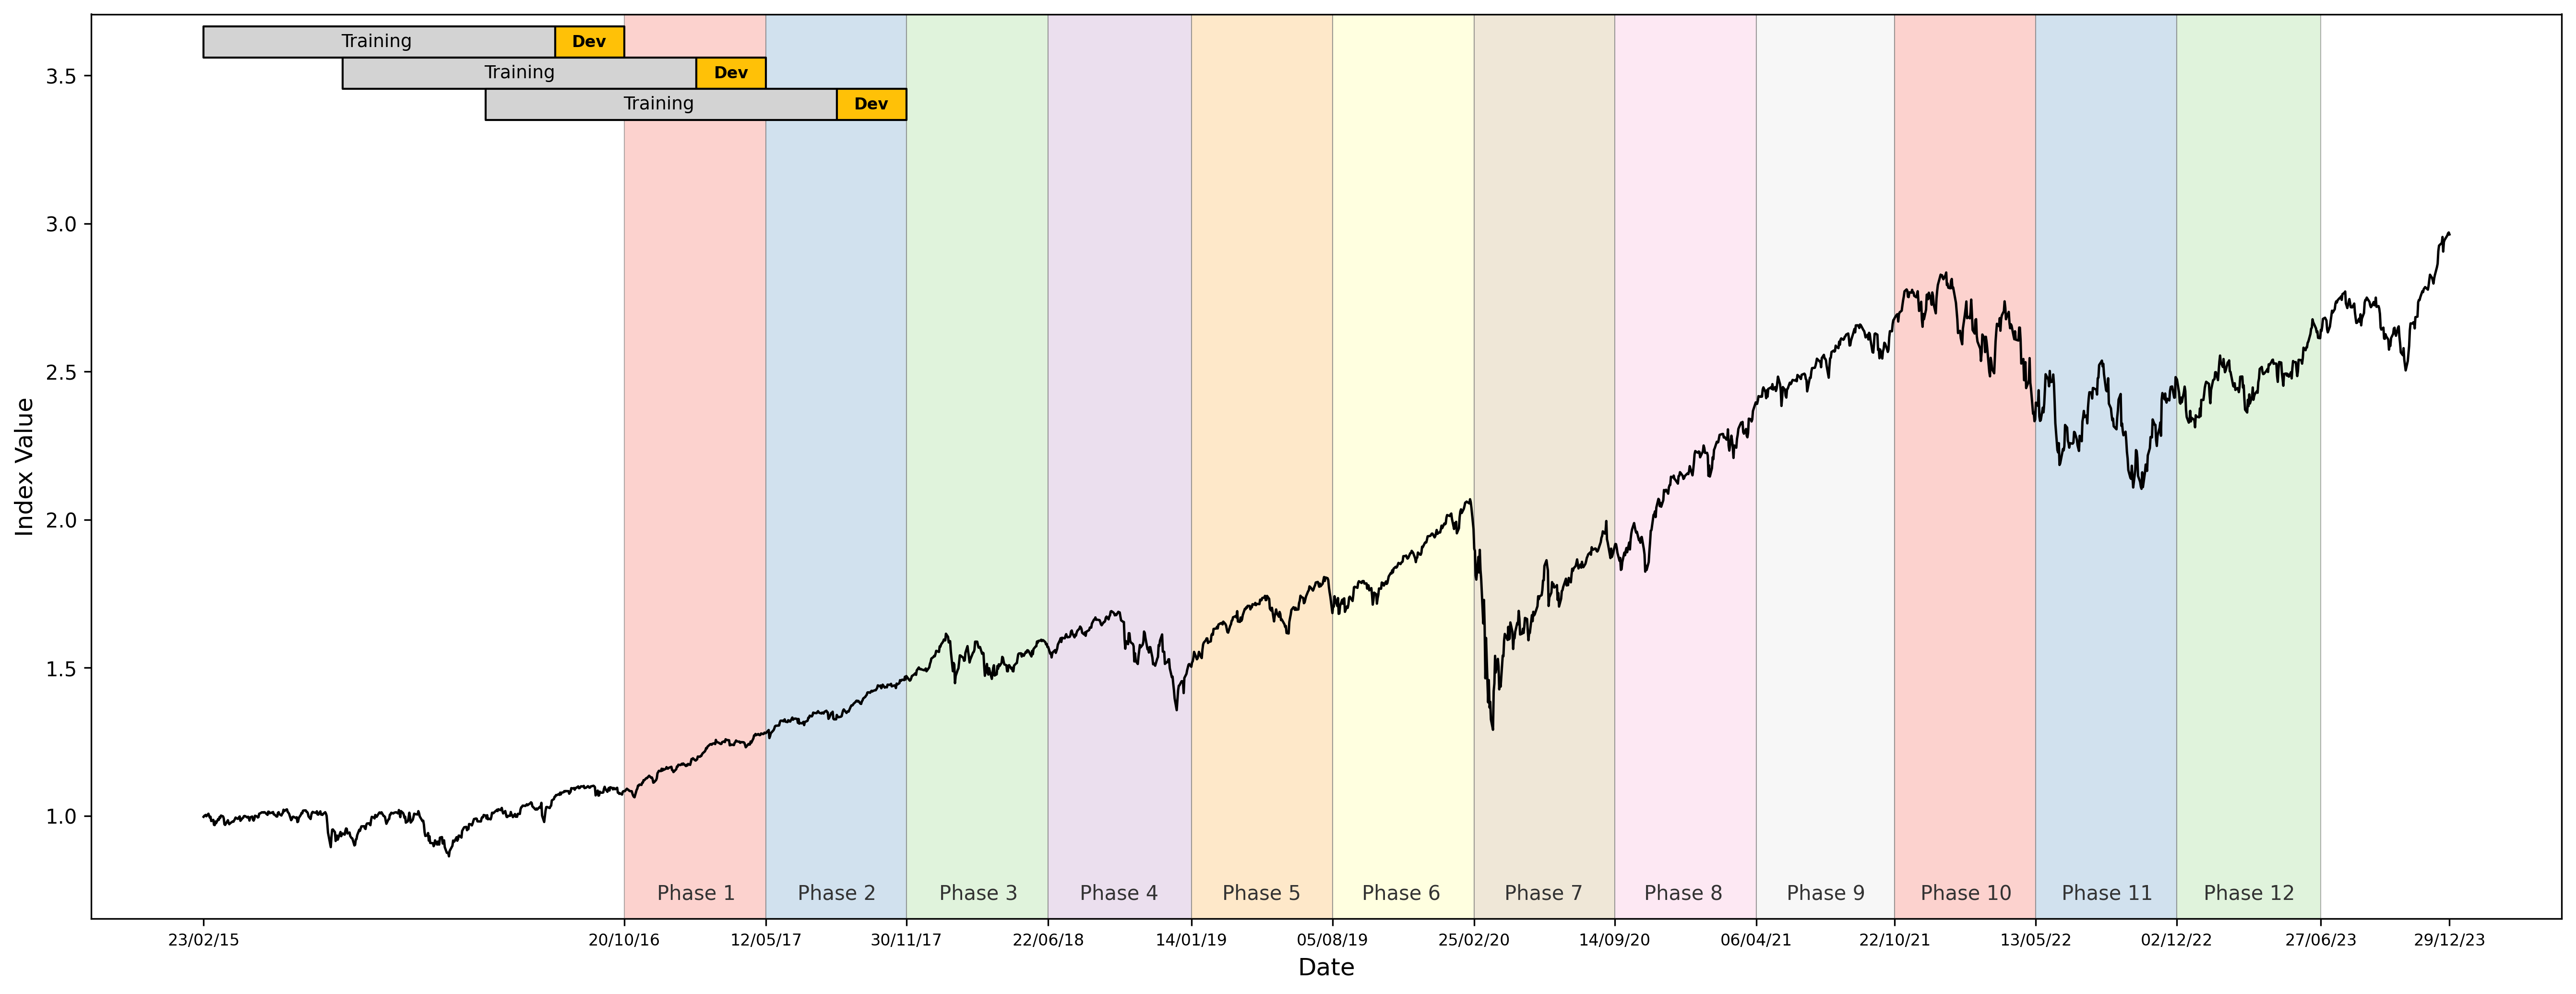

Here is the Python script that generated this plot:
import os
import numpy as np
import pandas as pd
import matplotlib.pyplot as plt

TICKERS_PATH = '../data/tickers.txt'
PRICE_DATA_DIR = '../data/price/'
OUTPUT_FILENAME = 'phase_visualization.png'

TRAIN_DAYS = 350
DEV_DAYS = 70
TEST_DAYS = 140
SLIDE_DAYS = 140
N_PHASES = 12
LOOKBACK = 0  

def create_equal_weighted_index():
    """
    Aggregates returns from all available stocks to create a synthetic 
    equal-weighted market index for visualization purposes.
    """
    print(f"Loading tickers from: {TICKERS_PATH}")
    if not os.path.exists(TICKERS_PATH):
        print(f"Error: {TICKERS_PATH} not found.")
        return None, None

    with open(TICKERS_PATH, 'r') as f:
        tickers = f.read().split()
    
    print(f"Processing {len(tickers)} tickers from: {PRICE_DATA_DIR}...")
    
    all_series = {}
    
    # Load returns for every ticker found in the price directory
    for ticker in tickers:
        file_path = os.path.join(PRICE_DATA_DIR, f'{ticker}.csv')
        if os.path.exists(file_path):
            try:
                df = pd.read_csv(file_path, usecols=['Date', 'Returns'])
                df['Date'] = pd.to_datetime(df['Date'])
                df.set_index('Date', inplace=True)
                
                df = df[~df.index.duplicated(keep='first')]
                all_series[ticker] = df['Returns']
            except Exception as e:
                print(f"Error reading {ticker}: {e}")
        else:
            pass

    if not all_series:
        print("Error: No valid data found.")
        return None, None
    
    print("Aligning dates across all stocks...")
    wide_df = pd.DataFrame(all_series)
    wide_df.sort_index(inplace=True)

    # Calculate mean daily return across all stocks (Equal Weighting)
    mean_daily_return = wide_df.mean(axis=1, skipna=True)
    
    # Convert returns to cumulative asset value
    custom_index_values = (1 + mean_daily_return).cumprod()
    
    dates = custom_index_values.index.values
    values = custom_index_values.values
    
    print(f"Index created successfully. Length: {len(values)} trading days.")
    return dates, values

def plot_improved_visualization(dates, values):
    """
    Plots the market index and overlays colored regions representing 
    the sliding window phases (Test periods) and their training/dev history.
    """
    if dates is None or values is None:
        return

    total_days = len(values)
    FIRST_TEST_START_DAY = LOOKBACK + TRAIN_DAYS + DEV_DAYS 
    
    fig, ax = plt.subplots(figsize=(18, 7))
    
    # Plot the main market index line
    ax.plot(dates, values, color='black', linewidth=1.2, zorder=10)
    
    # Determine Y-axis limits with padding for top bars
    y_min = np.min(values)
    y_max = np.max(values)
    y_range = y_max - y_min
    
    pad_bottom = y_range * 0.10
    pad_top = y_range * 0.35
    
    ax.set_ylim(y_min - pad_bottom, y_max + pad_top)
    
    cmap = plt.get_cmap('Pastel1') 
    phase_boundaries = []
    
    tick_dates = [dates[0]] 
    last_phase_end_date = None
    
    # Loop through phases to draw Test period highlights
    for i in range(N_PHASES):
        test_start_idx = FIRST_TEST_START_DAY + (i * SLIDE_DAYS)
        test_end_idx = test_start_idx + TEST_DAYS
        
        if test_end_idx >= total_days:
            break
            
        d_test_start = dates[test_start_idx]
        d_test_end = dates[test_end_idx]
        
        tick_dates.append(d_test_start)
        
        last_phase_end_date = d_test_end
        
        # Draw colored vertical span for the Test period
        color = cmap(i % 9) 
        ax.axvspan(d_test_start, d_test_end, color=color, alpha=0.6, ec='gray', lw=0.5)
        
        # Label the phase
        mid_point_idx = test_start_idx + (TEST_DAYS // 2)
        label_y_pos = (y_min - pad_bottom) + (pad_bottom * 0.4)
        
        ax.text(dates[mid_point_idx], label_y_pos, 
                f"Phase {i+1}", 
                rotation=0, 
                ha='center', va='center', fontsize=10, color='#333333')

        # Store indices to draw Training/Dev bars later
        dev_start_idx = test_start_idx - DEV_DAYS
        train_start_idx = dev_start_idx - TRAIN_DAYS
        
        phase_boundaries.append({
            'train_idxs': (train_start_idx, dev_start_idx),
            'dev_idxs': (dev_start_idx, test_start_idx)
        })
        
    if last_phase_end_date is not None:
        tick_dates.append(last_phase_end_date)
    
    # Handle the final date tick
    last_date = dates[-1]
    if last_phase_end_date is not None:
        ts_last_phase = pd.to_datetime(last_phase_end_date)
        ts_last_date = pd.to_datetime(last_date)
        
        if ts_last_date != ts_last_phase:
            tick_dates.append(last_date)
    else:
        tick_dates.append(last_date)
        
    tick_dates = pd.to_datetime(tick_dates).unique()
    tick_dates = sorted(tick_dates)

    # Draw horizontal bars at the top to visualize Train/Dev splits for the first few phases
    bar_height = y_range * 0.05
    current_y_top = ax.get_ylim()[1] - (y_range * 0.02)
    
    for i in range(min(3, len(phase_boundaries))):
        p = phase_boundaries[i]
        
        d_train_start = dates[p['train_idxs'][0]]
        d_train_end   = dates[p['train_idxs'][1]]
        d_dev_start   = dates[p['dev_idxs'][0]]
        d_dev_end     = dates[p['dev_idxs'][1]]
        
        # Draw Training bar (Grey)
        ax.fill_between([d_train_start, d_train_end], 
                        current_y_top, current_y_top - bar_height, 
                        color='#D3D3D3', ec='black', lw=1)
        
        # Draw Dev bar (Yellow)
        ax.fill_between([d_dev_start, d_dev_end], 
                        current_y_top, current_y_top - bar_height, 
                        color='#FFC107', ec='black', lw=1)
        
        mid_train = dates[p['train_idxs'][0] + (TRAIN_DAYS // 2)]
        mid_dev   = dates[p['dev_idxs'][0] + (DEV_DAYS // 2)]
        
        ax.text(mid_train, current_y_top - (bar_height/2), "Training", 
                ha='center', va='center', fontsize=9, fontweight='normal', color='black')
        
        ax.text(mid_dev, current_y_top - (bar_height/2), "Dev", 
                ha='center', va='center', fontsize=8, fontweight='bold', color='black')

        current_y_top -= bar_height
    
    ax.set_xticks(tick_dates)
    ax.set_xticklabels([d.strftime('%d/%m/%y') for d in tick_dates], rotation=0, ha='center', fontsize=8)
    
    ax.set_title("")
    ax.set_xlabel("Date", fontsize=12)
    ax.set_ylabel("Index Value", fontsize=12)
    
    plt.tight_layout()
    
    print(f"Saving to {OUTPUT_FILENAME}...")
    plt.savefig(OUTPUT_FILENAME, dpi=300, bbox_inches='tight')
    plt.show()

if __name__ == "__main__":
    dates, index_vals = create_equal_weighted_index()
    
    if dates is not None:
        plot_improved_visualization(dates, index_vals)